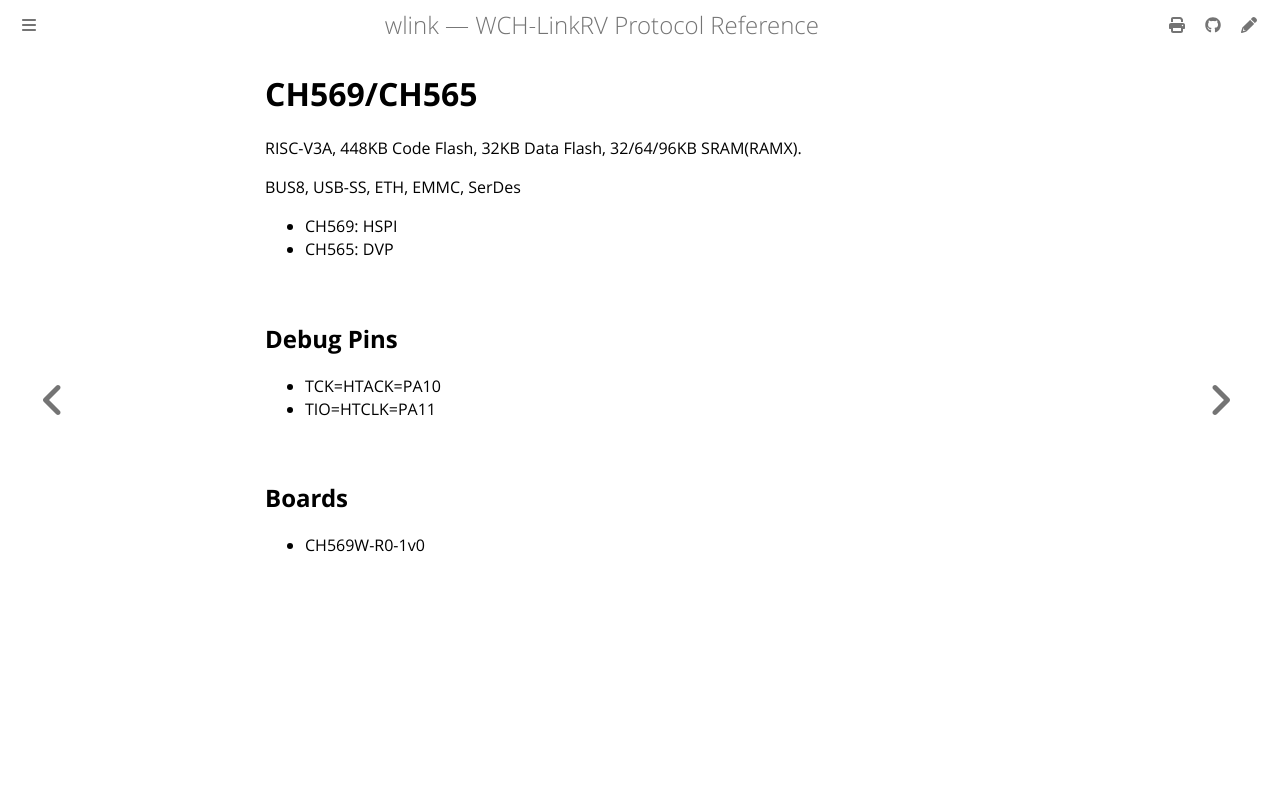

repository: ch32-rs/wlink · page: CH56X.html · generator: mdbook

# CH569/CH565

RISC-V3A, 448KB Code Flash, 32KB Data Flash, 32/64/96KB SRAM(RAMX).

BUS8, USB-SS, ETH, EMMC, SerDes

- CH569: HSPI
- CH565: DVP

## Debug Pins

- TCK=HTACK=PA10
- TIO=HTCLK=PA11

## Boards

- CH569W-R0-1v0
